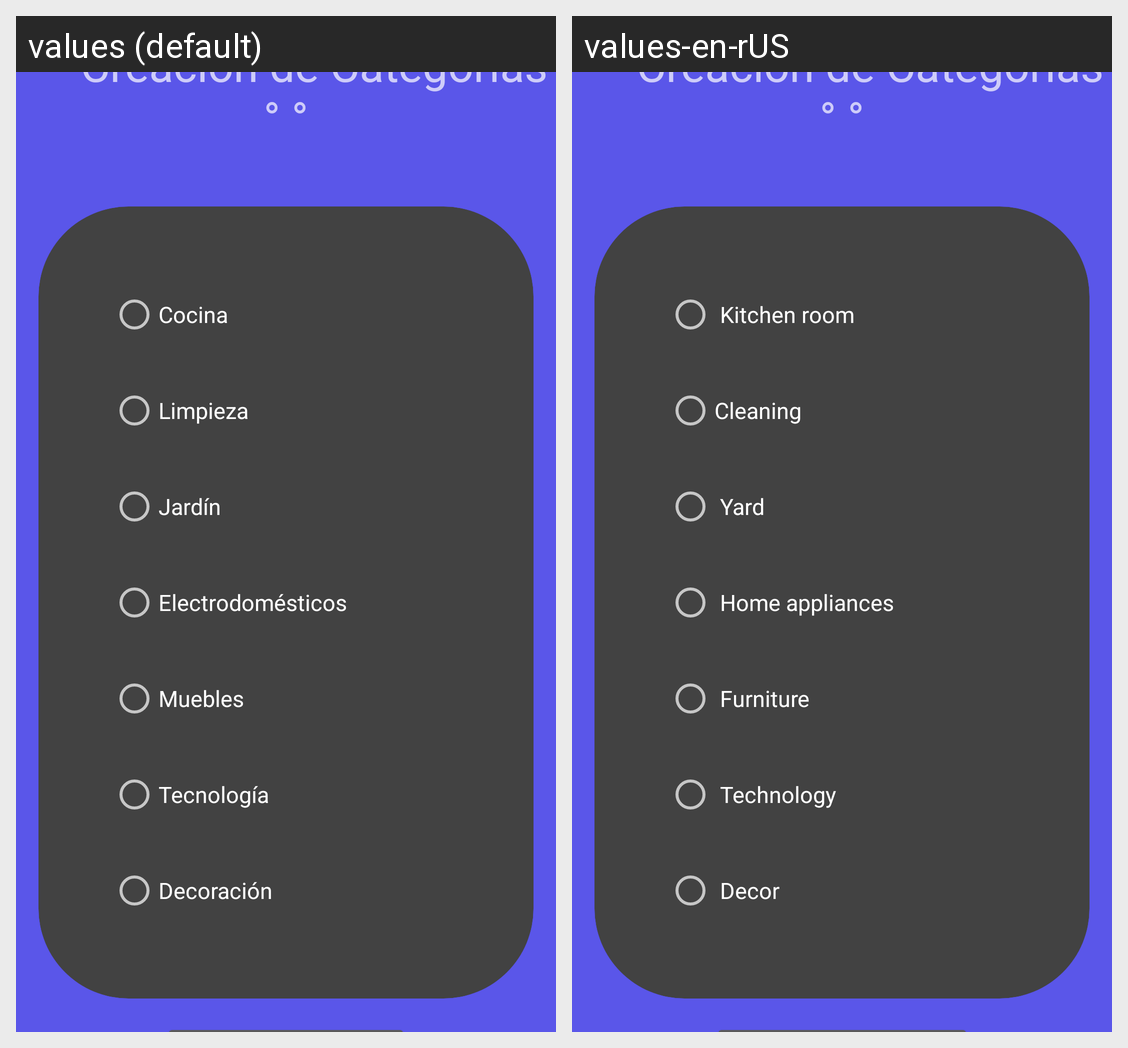

This grid shows one Android layout under two languages. Give, for every string resource on the screen, its name, the default text and each shown locale's text.
Android screen res/layout/activity_categorias.xml rendered under 2 locales, left to right: values (default), values-en-rUS. Device: Nexus 5 (rendered at 1080×1920; each locale shown at half size, 540×960, under a caption strip naming it); theme Theme.StockerInv.
Strings drawn on this screen, with the default value and each locale's value (text and hints the layout hard-codes, and strings that could not be matched under every locale, appear in the picture but are not listed):

creacion_categorias
  values: ° ° Creación de Categorías ° °
  values-en-rUS: ° ° Creación de Categorías ° °  [not translated; the default value is used]

categoria_cocina
  values: Cocina
  values-en-rUS:  Kitchen room

categoria_limpieza
  values: Limpieza
  values-en-rUS: Cleaning

categoria_jardin
  values: Jardín
  values-en-rUS:  Yard

categoria_electrodomesticos
  values: Electrodomésticos
  values-en-rUS:  Home appliances

categoria_muebles
  values: Muebles
  values-en-rUS:  Furniture

categoria_tecnologia
  values: Tecnología
  values-en-rUS:  Technology

categoria_decoracion
  values: Decoración
  values-en-rUS:  Decor
